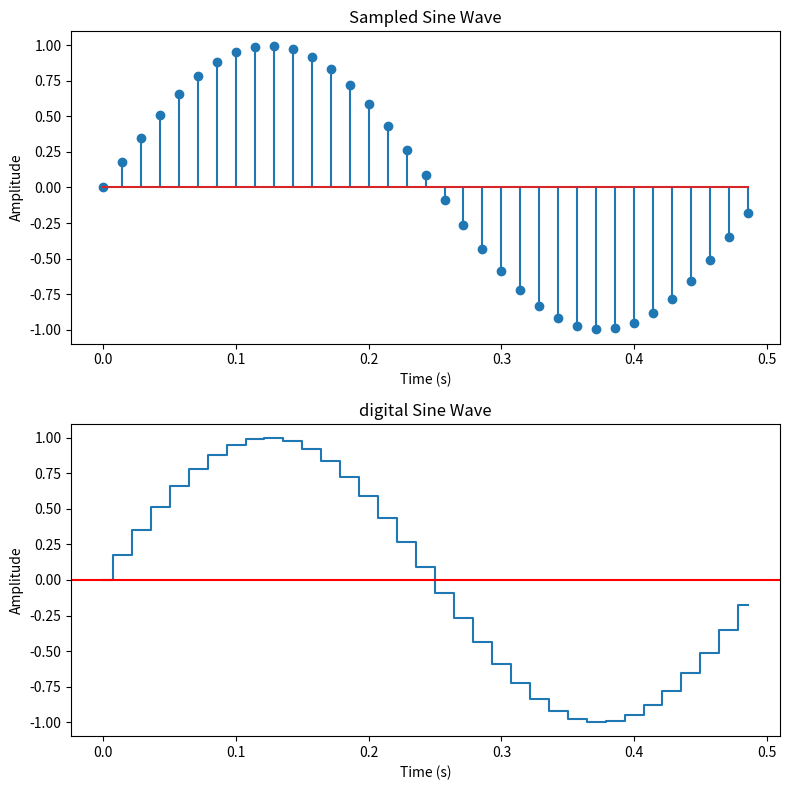

Python code for this plot:
# import matplotlib.pyplot as plt
# import numpy as np

# # Generate discrete values for x
# x = np.linspace(0, 2 * np.pi, 10)  # 100 points between 0 and 2π

# # Compute the sine of each x value
# y = np.sin(x)

# # Create a scatter plot to represent the discrete nature of the sine wave
# plt.stem(x, y, use_line_collection=True)
# plt.hist(x,bins=30)
# # Add titles and labels
# plt.title('Discrete Sine Wave')
# plt.xlabel('x')
# plt.ylabel('sin(x)')

# # Show the plot
# plt.show()



import numpy as np
import matplotlib.pyplot as plt

# Define parameters  # Amplitude
f = 2 # Frequency in Hz  # Phase in radians
Fs = 70  # Sampling rate in samples per second
T = 0.5    # Duration in seconds

# Generate time values
t = np.linspace(0, T, int(Fs * T), endpoint=False)

# Compute sine wave values
y =np.sin(2 * np.pi * f * t )
fig,(ax1,ax2)=plt.subplots(2,1,figsize=(8,8))
ax1.stem(t, y, label='Sampled Sine Wave')
ax1.set_title('Sampled Sine Wave')
ax1.set_xlabel('Time (s)')
ax1.set_ylabel('Amplitude')
# ax1.set_legend()
# ax1.set_grid(True)

ax2.step(t, y, where='mid', label='Sampled Sine Wave')
ax2.set_title('digital Sine Wave')
ax2.set_xlabel('Time (s)')
ax2.set_ylabel('Amplitude')
# ax2.legend()
# ax2.grid(True)
ax2.axhline(0, color='red', linewidth=1.5)
plt.tight_layout()
plt.show()
